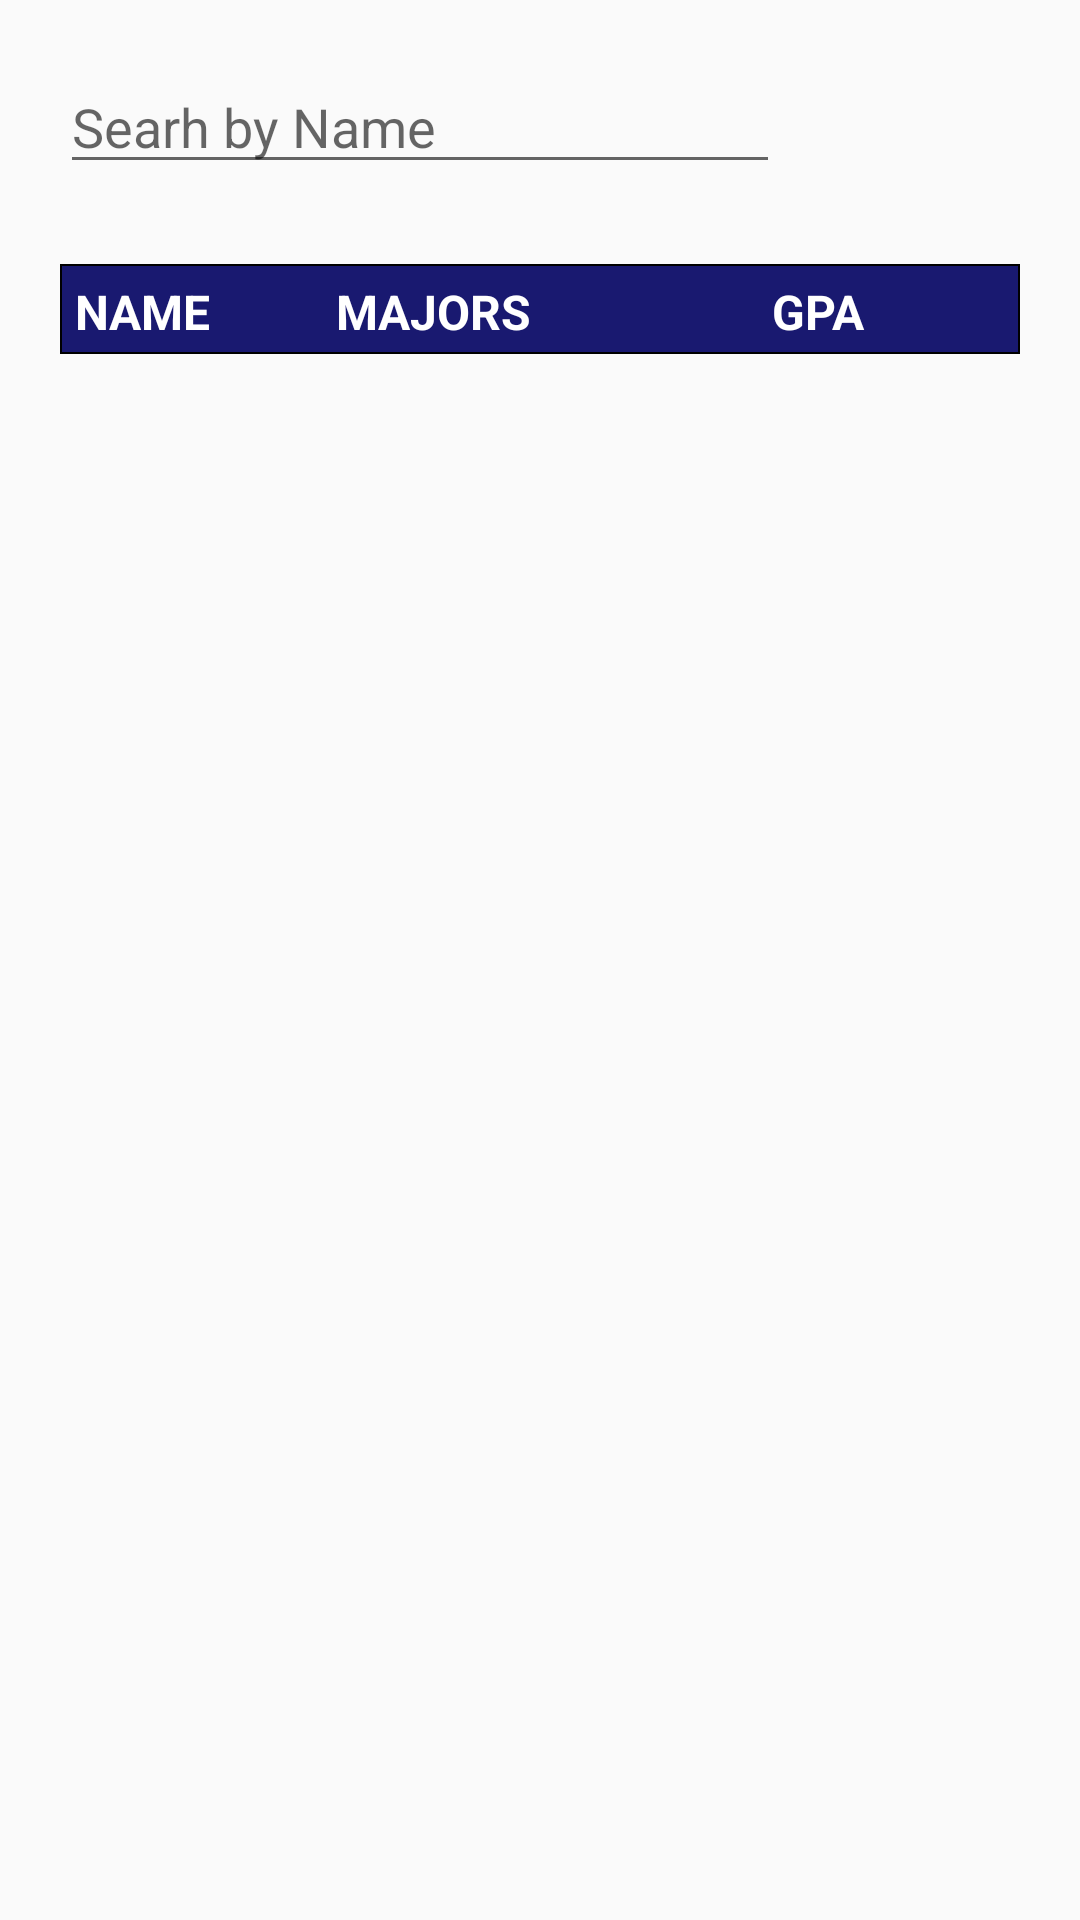

This screen was rendered from an Android layout file. Write that file and the resources it references.
<!-- AndroidManifest.xml: application theme AppTheme -->
<!-- res/layout/fragment_biodata.xml -->
<?xml version="1.0" encoding="utf-8"?>
<android.support.constraint.ConstraintLayout
    xmlns:android="http://schemas.android.com/apk/res/android"
    android:layout_width="match_parent"
    android:layout_height="match_parent">

    <LinearLayout
        android:layout_width="match_parent"
        android:layout_height="match_parent"
        android:layout_margin="20dp"
        android:orientation="vertical">

    <LinearLayout
        android:layout_width="match_parent"
        android:layout_height="wrap_content"
        android:orientation="horizontal">

        <EditText
            android:id="@+id/biodataEditTextSearch"
            android:layout_width="0dp"
            android:layout_height="wrap_content"
            android:layout_weight="4"
            android:inputType="text"
            android:hint="Searh by Name"
            android:layout_marginRight="20dp"/>

        <Button
            android:id="@+id/biodataButtonInsert"
            android:layout_width="0dp"
            android:layout_height="wrap_content"
            android:background="@drawable/baseline_add_black_24"
            android:layout_weight="1"/>

    </LinearLayout>

        <LinearLayout
            android:layout_width="match_parent"
            android:layout_height="wrap_content"
            android:layout_marginTop="20dp"
            android:background="@drawable/custom_head_linear_table"
            android:gravity="center_vertical"
            android:orientation="horizontal">

            <TextView
                android:layout_width="0dp"
                android:textColor="@color/white"
                android:layout_height="match_parent"
                android:layout_weight="3"
                android:padding="5dp"
                android:gravity="center_vertical"
                android:text="NAME"
                android:textSize="16sp"
                android:textStyle="bold" />

            <TextView
                android:layout_width="0dp"
                android:padding="5dp"
                android:layout_height="match_parent"
                android:layout_weight="5"
                android:gravity="center_vertical"
                android:text="MAJORS"
                android:textColor="@color/white"
                android:textSize="16sp"
                android:textStyle="bold" />

            <TextView
                android:layout_width="0dp"
                android:layout_height="match_parent"
                android:padding="5dp"
                android:layout_weight="2"
                android:gravity="center_vertical"
                android:text="GPA"
                android:textColor="@color/white"
                android:textSize="16sp"
                android:textStyle="bold" />

            <LinearLayout
                android:layout_width="0dp"
                android:layout_height="wrap_content"
                android:layout_weight="1">

                <ImageView
                    android:layout_width="30dp"
                    android:layout_height="30dp" />

            </LinearLayout>

        </LinearLayout>

        <android.support.v7.widget.RecyclerView
            android:id="@+id/biodataRecyclerViewList"
            android:layout_width="match_parent"
            android:layout_height="match_parent">
        </android.support.v7.widget.RecyclerView>

    </LinearLayout>

</android.support.constraint.ConstraintLayout>
<!-- resources referenced by this layout -->
<resources>
  <color name="white">#FFFFFF</color>
  <!-- drawable custom_head_linear_table (drawable) -->
  <?xml version="1.0" encoding="utf-8"?>
  <shape
      xmlns:android="http://schemas.android.com/apk/res/android">
      <solid android:color="@color/blue"/>
      <stroke android:width="0.5dp"/>
  </shape>
  <style name="AppTheme" parent="android:Theme.Material.Light.DarkActionBar">
          <item name="android:colorPrimary">@color/blue</item>
      </style>
  <color name="blue">#191970</color>
</resources>
